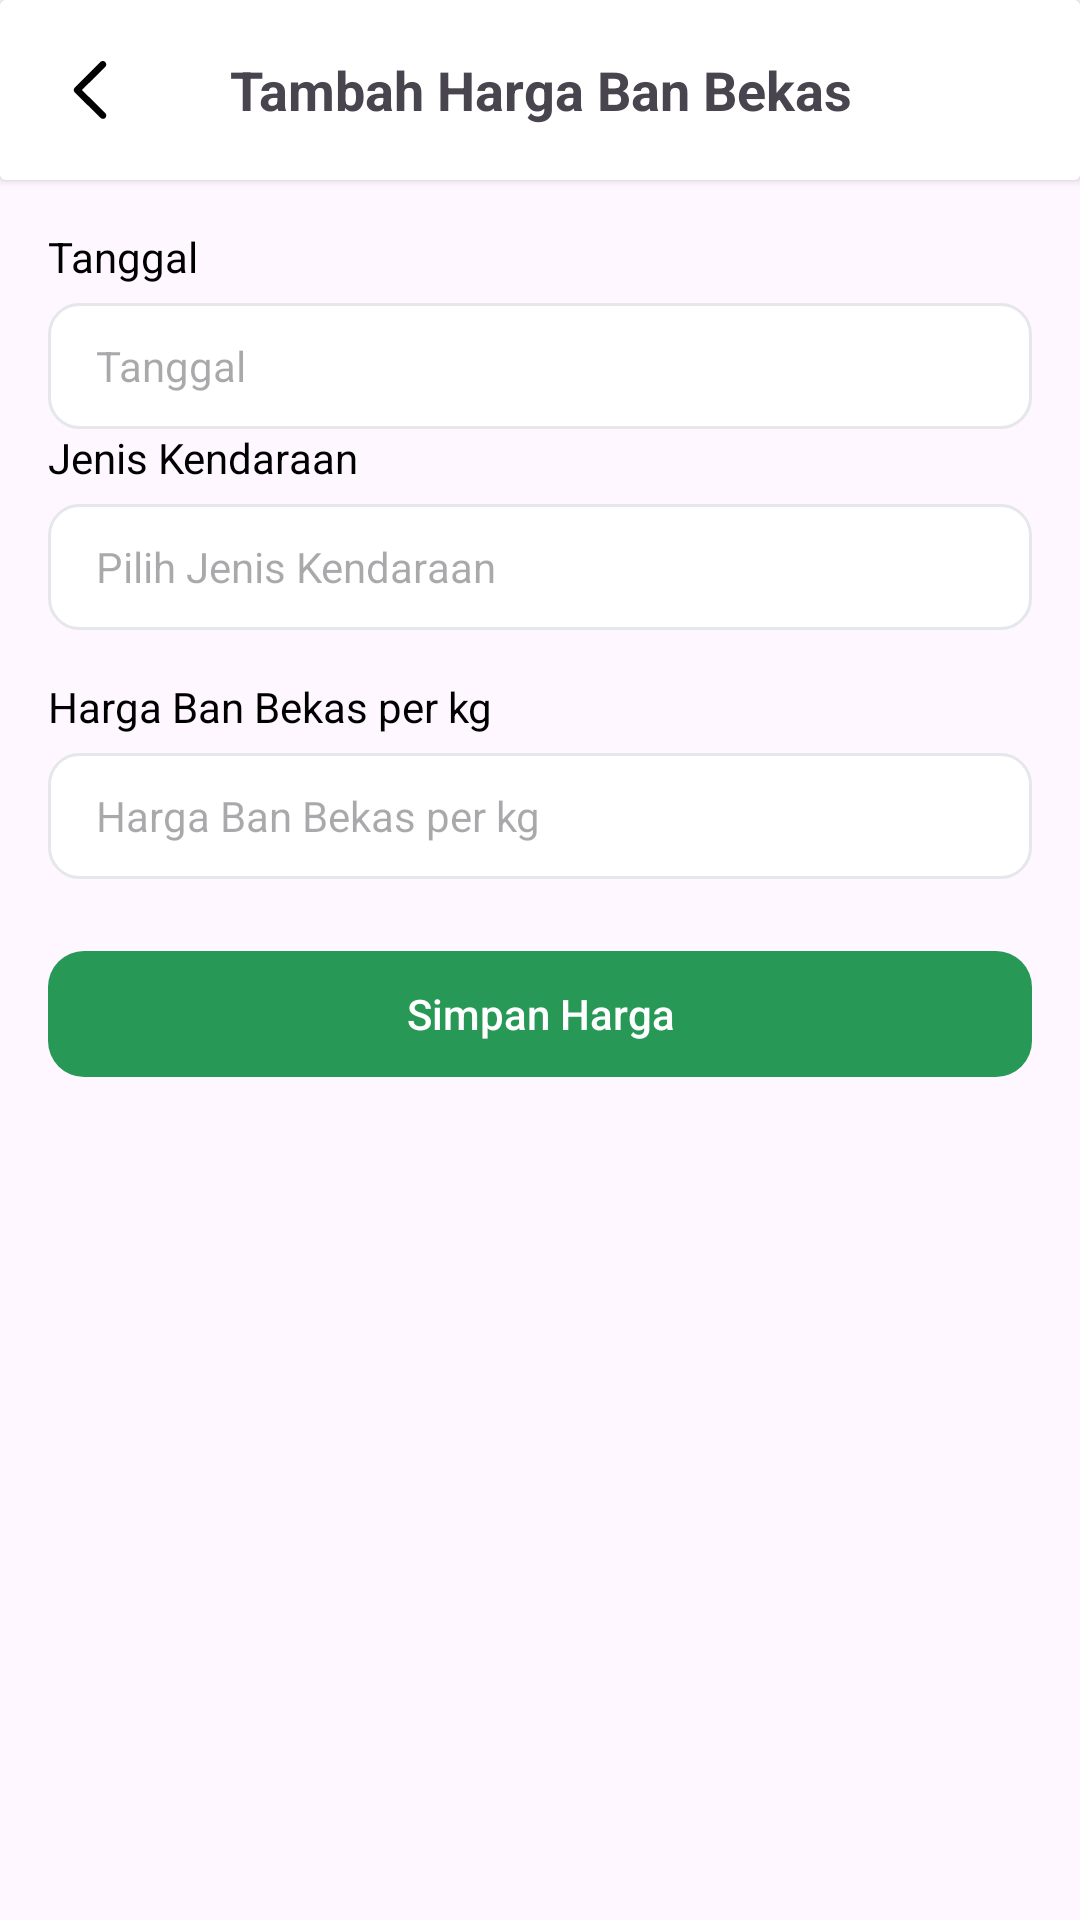

Produce the Android XML layout that renders to this screen, including the resource entries it uses.
<!-- AndroidManifest.xml: application theme Theme.Repro -->
<!-- res/layout/activity_tambah_harga.xml -->
<androidx.constraintlayout.widget.ConstraintLayout xmlns:android="http://schemas.android.com/apk/res/android"
    xmlns:app="http://schemas.android.com/apk/res-auto"
    xmlns:tools="http://schemas.android.com/tools"
    android:id="@+id/main"
    android:layout_width="match_parent"
    android:layout_height="match_parent"
    android:fitsSystemWindows="true">

    <androidx.cardview.widget.CardView
        android:id="@+id/header"
        android:layout_width="match_parent"
        android:layout_height="wrap_content"
        app:layout_constraintStart_toStartOf="parent"
        app:layout_constraintEnd_toEndOf="parent"
        app:layout_constraintTop_toTopOf="parent">

        <LinearLayout
            android:layout_width="match_parent"
            android:layout_height="wrap_content"
            android:background="@color/white"
            android:gravity="center"
            android:orientation="horizontal"
            android:padding="16dp">

            <ImageButton
                android:id="@+id/btnKembali"
                android:layout_width="28dp"
                android:layout_height="28dp"
                android:adjustViewBounds="true"
                android:scaleType="centerInside"
                android:background="?android:attr/selectableItemBackground"
                android:src="@drawable/ic_back" />

            <TextView
                android:id="@+id/title_text"
                android:layout_width="0dp"
                android:layout_height="wrap_content"
                android:layout_weight="1"
                android:gravity="center"
                android:text="Tambah Harga Ban Bekas"
                android:textColor="@color/dark_grey"
                android:textSize="18sp"
                android:textStyle="bold" />

            <ImageView
                android:id="@+id/imageView546"
                android:layout_width="28dp"
                android:layout_height="28dp" />
        </LinearLayout>
    </androidx.cardview.widget.CardView>

    <LinearLayout
        android:id="@+id/body"
        android:layout_width="match_parent"
        android:layout_height="wrap_content"
        android:orientation="vertical"
        android:padding="16dp"
        app:layout_constraintTop_toBottomOf="@id/header"
        app:layout_constraintStart_toStartOf="parent"
        app:layout_constraintEnd_toEndOf="parent">

        <TextView
            android:layout_width="match_parent"
            android:layout_height="wrap_content"
            android:layout_marginBottom="6dp"
            android:text="Tanggal"
            android:textColor="@color/black"
            android:textSize="14sp" />

        <EditText
            android:id="@+id/etTanggal"
            android:layout_width="match_parent"
            android:layout_height="42dp"
            android:layout_marginBottom="@dimen/activity_vertical_margin"
            android:background="@drawable/custom_edit_text"
            android:hint="Tanggal"
            android:inputType="text"
            android:padding="8dp"
            android:paddingStart="16dp"
            android:textSize="14sp"
            tools:ignore="TouchTargetSizeCheck" />

        <TextView
            android:layout_width="match_parent"
            android:layout_height="wrap_content"
            android:layout_marginBottom="6dp"
            android:text="Jenis Kendaraan"
            android:textColor="@color/black"
            android:textSize="14sp" />

        <EditText
            android:id="@+id/etJenisKendaraan"
            android:layout_width="match_parent"
            android:layout_height="42dp"
            android:layout_marginBottom="16dp"
            android:background="@drawable/custom_edit_text"
            android:ems="10"
            android:hint="Pilih Jenis Kendaraan"
            android:inputType="text"
            android:padding="8dp"
            android:paddingStart="16dp"
            android:textSize="14sp"
            tools:ignore="TouchTargetSizeCheck" />

        <TextView
            android:layout_width="match_parent"
            android:layout_height="wrap_content"
            android:layout_marginBottom="6dp"
            android:text="Harga Ban Bekas per kg"
            android:textColor="@color/black"
            android:textSize="14sp" />

        <EditText
            android:id="@+id/etHargaPerKg"
            android:layout_width="match_parent"
            android:layout_height="42dp"
            android:layout_marginBottom="16dp"
            android:background="@drawable/custom_edit_text"
            android:ems="10"
            android:hint="Harga Ban Bekas per kg"
            android:inputType="text"
            android:padding="8dp"
            android:paddingStart="16dp"
            android:textSize="14sp"
            tools:ignore="TouchTargetSizeCheck" />

        <Button
            android:id="@+id/btnSimpanStok"
            style="@style/RoundedButton"
            android:layout_width="match_parent"
            android:layout_height="42dp"
            android:layout_marginTop="8dp"
            android:text="Simpan Harga" />
    </LinearLayout>

</androidx.constraintlayout.widget.ConstraintLayout>
<!-- resources referenced by this layout -->
<resources>
  <color name="black">#000</color>
  <color name="white">#fff</color>
  <!-- drawable custom_edit_text (drawable) -->
  <?xml version="1.0" encoding="utf-8"?>
  <shape xmlns:android="http://schemas.android.com/apk/res/android"
      android:shape="rectangle">
      <solid android:color="@color/white" />
      <stroke
          android:width="1dp"
          android:color="#e5e7eb"/>
      <corners
          android:radius="10dp"/>
  </shape>
  <!-- drawable ic_back (drawable) -->
  <?xml version="1.0" encoding="utf-8"?>
  <vector xmlns:android="http://schemas.android.com/apk/res/android"
      android:width="48dp"
      android:height="48dp"
      android:viewportWidth="48"
      android:viewportHeight="48">
  
      <path
          android:pathData="M0,0h48v48H0V0z" />
      <path
          android:fillColor="#000000"
          android:pathData="M31.4,40.5c-0.5,0-1-0.2-1.4-0.6L15.3,25.4c-0.4-0.4-0.6-0.9-0.6-1.4c0-0.5,0.2-1,0.6-1.4L29.9,8c0.8-0.8,2-0.8,2.8,0 c0.8,0.8,0.8,2,0,2.8L19.4,24l13.3,13.2c0.8,0.8,0.8,2,0,2.8C32.4,40.3,31.9,40.5,31.4,40.5z" />
  </vector>
  <style name="RoundedButton" parent="Widget.AppCompat.Button.Borderless.Colored">
          <item name="android:background">@drawable/button_rounded</item>
          <item name="backgroundTint">@color/forest_green</item>
          <item name="android:textColor">@android:color/white</item>
          <item name="android:textAllCaps">false</item>
      </style>
  <style name="Theme.Repro" parent="Theme.Material3.DayNight.NoActionBar">
          
          <item name="colorPrimary">@color/forest_green</item>
          <item name="colorPrimaryVariant">@color/forest_green_700</item>
          <item name="colorOnPrimary">@color/black</item>
          
          <item name="colorSecondary">@color/teal_200</item>
          <item name="colorSecondaryVariant">@color/teal_700</item>
          <item name="colorOnSecondary">@color/black</item>
          
          <item name="android:statusBarColor">@color/white</item>
          <item name="android:windowLightStatusBar">true</item>
      </style>
  <!-- drawable button_rounded (drawable) -->
  <selector xmlns:android="http://schemas.android.com/apk/res/android">
      <item android:state_pressed="true">
          <shape android:shape="rectangle">
              <solid android:color="@android:color/darker_gray" />
              <corners android:radius="12dp" />
          </shape>
      </item>
      <item>
          <shape android:shape="rectangle">
              <solid android:color="@android:color/black" />
              <corners android:radius="12dp" />
          </shape>
      </item>
  </selector>
  <color name="forest_green">#279856</color>
  <color name="forest_green_700">#217444</color>
  <color name="teal_200">#FF03DAC5</color>
  <color name="teal_700">#FF018786</color>
</resources>
